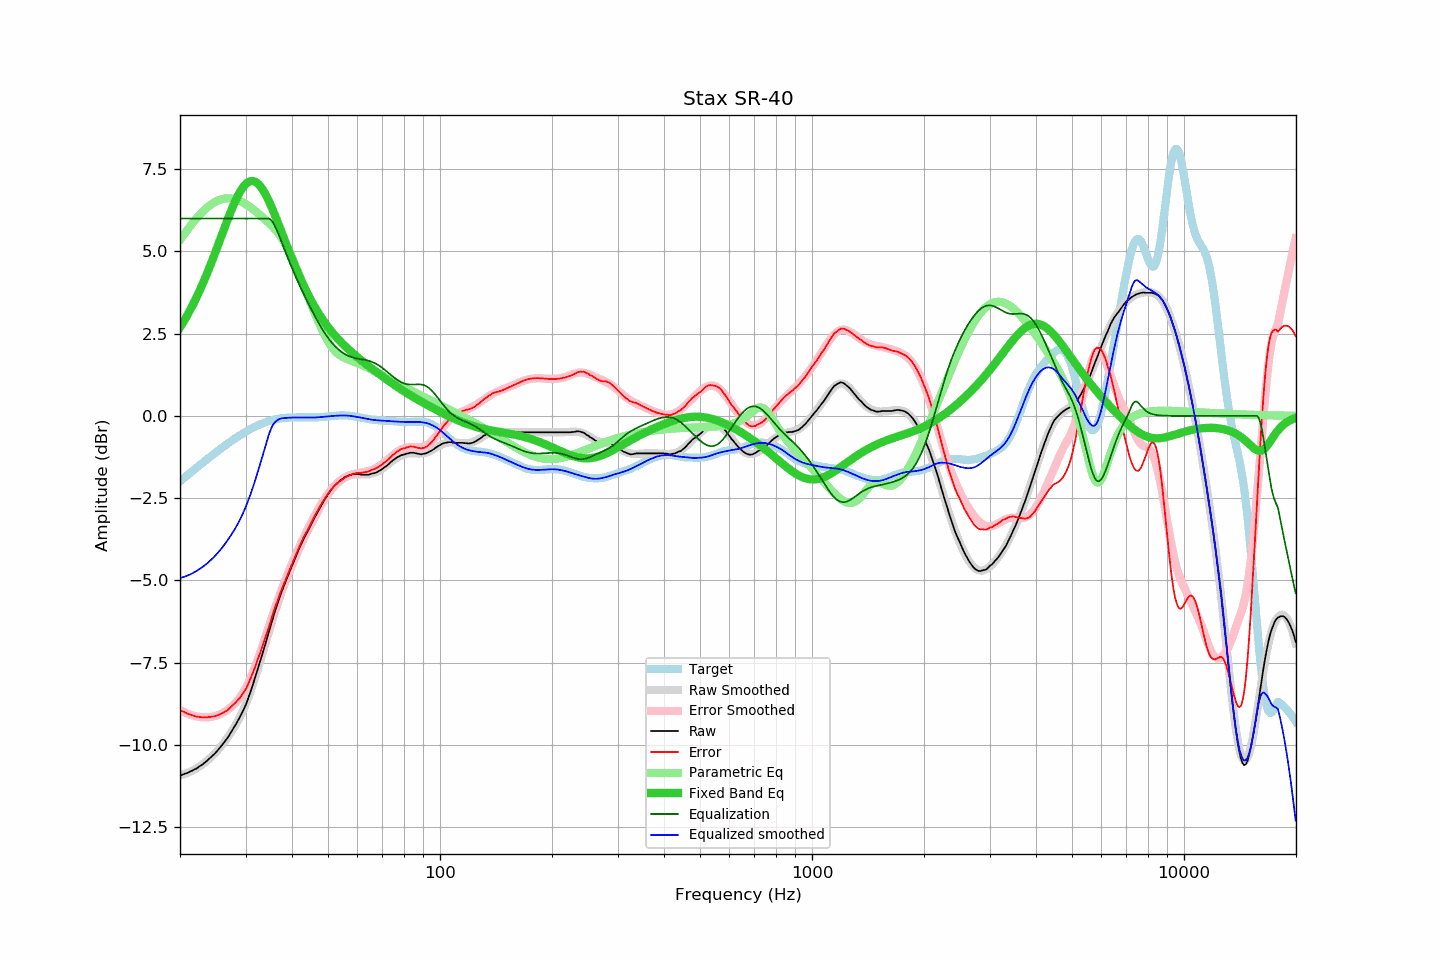

Data behind this chart, as committed beside it:
frequency, raw, error, smoothed, error_smoothed, equalization, parametric_eq, equalized_raw, equalized_smoothed, target
20.00, -10.94, -8.95, -10.93, -8.94, 6.00, 2.69, -4.94, -4.93, -1.99
20.20, -10.92, -8.97, -10.92, -8.97, 6.00, 2.77, -4.92, -4.92, -1.95
20.40, -10.90, -8.99, -10.90, -8.99, 6.00, 2.85, -4.90, -4.90, -1.91
20.61, -10.88, -9.01, -10.89, -9.02, 6.00, 2.93, -4.88, -4.89, -1.87
20.81, -10.87, -9.04, -10.87, -9.04, 6.00, 3.01, -4.87, -4.87, -1.83
21.02, -10.85, -9.06, -10.85, -9.06, 6.00, 3.10, -4.85, -4.85, -1.79
21.23, -10.82, -9.07, -10.83, -9.08, 6.00, 3.19, -4.82, -4.83, -1.75
21.44, -10.80, -9.09, -10.80, -9.10, 6.00, 3.28, -4.80, -4.80, -1.71
21.66, -10.78, -9.11, -10.78, -9.11, 6.00, 3.38, -4.78, -4.78, -1.67
21.87, -10.75, -9.12, -10.75, -9.12, 6.00, 3.48, -4.75, -4.75, -1.63
22.09, -10.73, -9.14, -10.72, -9.14, 6.00, 3.58, -4.73, -4.72, -1.59
22.31, -10.70, -9.15, -10.69, -9.15, 6.00, 3.68, -4.70, -4.69, -1.55
22.54, -10.66, -9.15, -10.66, -9.15, 6.00, 3.78, -4.66, -4.66, -1.51
22.76, -10.63, -9.16, -10.63, -9.16, 6.00, 3.89, -4.63, -4.63, -1.47
22.99, -10.60, -9.17, -10.59, -9.16, 6.00, 4.00, -4.60, -4.59, -1.43
23.22, -10.56, -9.17, -10.56, -9.17, 6.00, 4.12, -4.56, -4.56, -1.39
23.45, -10.52, -9.17, -10.52, -9.17, 6.00, 4.23, -4.52, -4.52, -1.35
23.69, -10.48, -9.17, -10.48, -9.17, 6.00, 4.35, -4.48, -4.48, -1.31
23.92, -10.43, -9.15, -10.44, -9.16, 6.00, 4.47, -4.43, -4.44, -1.27
24.16, -10.39, -9.15, -10.39, -9.16, 6.00, 4.59, -4.39, -4.39, -1.24
24.40, -10.34, -9.14, -10.35, -9.15, 6.00, 4.72, -4.34, -4.35, -1.20
24.65, -10.30, -9.14, -10.30, -9.14, 6.00, 4.85, -4.30, -4.30, -1.16
24.89, -10.25, -9.13, -10.25, -9.12, 6.00, 4.97, -4.25, -4.25, -1.12
25.14, -10.20, -9.12, -10.19, -9.11, 6.00, 5.10, -4.20, -4.19, -1.08
25.39, -10.14, -9.09, -10.14, -9.09, 6.00, 5.24, -4.14, -4.14, -1.05
25.65, -10.08, -9.07, -10.08, -9.07, 6.00, 5.37, -4.08, -4.08, -1.01
25.91, -10.02, -9.05, -10.02, -9.05, 6.00, 5.50, -4.02, -4.02, -0.97
26.16, -9.96, -9.02, -9.96, -9.02, 6.00, 5.63, -3.96, -3.96, -0.94
26.43, -9.89, -8.99, -9.89, -8.99, 6.00, 5.76, -3.89, -3.89, -0.90
26.69, -9.83, -8.96, -9.82, -8.96, 6.00, 5.89, -3.83, -3.82, -0.86
26.96, -9.76, -8.93, -9.75, -8.93, 6.00, 6.02, -3.76, -3.75, -0.83
27.23, -9.68, -8.88, -9.68, -8.89, 6.00, 6.14, -3.68, -3.68, -0.80
27.50, -9.60, -8.84, -9.61, -8.85, 6.00, 6.26, -3.60, -3.61, -0.76
27.77, -9.52, -8.79, -9.53, -8.80, 6.00, 6.38, -3.52, -3.53, -0.73
28.05, -9.44, -8.74, -9.45, -8.75, 6.00, 6.49, -3.44, -3.45, -0.70
28.33, -9.36, -8.69, -9.37, -8.70, 6.00, 6.59, -3.36, -3.37, -0.66
28.62, -9.27, -8.64, -9.28, -8.64, 6.00, 6.69, -3.27, -3.28, -0.63
28.90, -9.19, -8.59, -9.19, -8.58, 6.00, 6.78, -3.19, -3.19, -0.60
29.19, -9.09, -8.52, -9.09, -8.51, 6.00, 6.87, -3.09, -3.09, -0.57
29.48, -8.99, -8.45, -8.98, -8.44, 6.00, 6.94, -2.99, -2.98, -0.54
29.78, -8.89, -8.38, -8.87, -8.35, 6.00, 7.00, -2.89, -2.87, -0.51
30.08, -8.78, -8.30, -8.75, -8.27, 6.00, 7.05, -2.78, -2.75, -0.48
30.38, -8.65, -8.20, -8.63, -8.17, 6.00, 7.09, -2.65, -2.63, -0.45
30.68, -8.51, -8.09, -8.50, -8.07, 6.00, 7.12, -2.51, -2.50, -0.42
30.99, -8.37, -7.98, -8.36, -7.96, 6.00, 7.14, -2.37, -2.36, -0.40
31.30, -8.22, -7.85, -8.22, -7.84, 6.00, 7.14, -2.22, -2.22, -0.37
31.61, -8.07, -7.72, -8.07, -7.72, 6.00, 7.13, -2.07, -2.07, -0.34
31.93, -7.92, -7.60, -7.92, -7.60, 6.00, 7.11, -1.92, -1.92, -0.32
32.24, -7.76, -7.46, -7.77, -7.46, 6.00, 7.08, -1.76, -1.77, -0.30
32.57, -7.60, -7.32, -7.61, -7.33, 6.00, 7.04, -1.60, -1.61, -0.28
32.89, -7.44, -7.18, -7.44, -7.19, 6.00, 6.98, -1.44, -1.44, -0.26
33.22, -7.28, -7.04, -7.28, -7.04, 6.00, 6.91, -1.28, -1.28, -0.24
33.55, -7.12, -6.90, -7.11, -6.89, 6.00, 6.84, -1.12, -1.11, -0.22
33.89, -6.95, -6.75, -6.95, -6.75, 6.00, 6.75, -0.95, -0.95, -0.20
34.23, -6.79, -6.61, -6.78, -6.60, 6.00, 6.66, -0.79, -0.78, -0.18
34.57, -6.62, -6.45, -6.61, -6.45, 6.00, 6.56, -0.62, -0.61, -0.17
34.92, -6.45, -6.30, -6.45, -6.30, 5.98, 6.46, -0.47, -0.47, -0.15
35.27, -6.29, -6.16, -6.29, -6.15, 5.94, 6.35, -0.36, -0.35, -0.14
35.62, -6.12, -6.00, -6.13, -6.01, 5.87, 6.23, -0.25, -0.26, -0.12
35.97, -5.96, -5.85, -5.97, -5.86, 5.78, 6.11, -0.18, -0.20, -0.11
... 635 more rows
